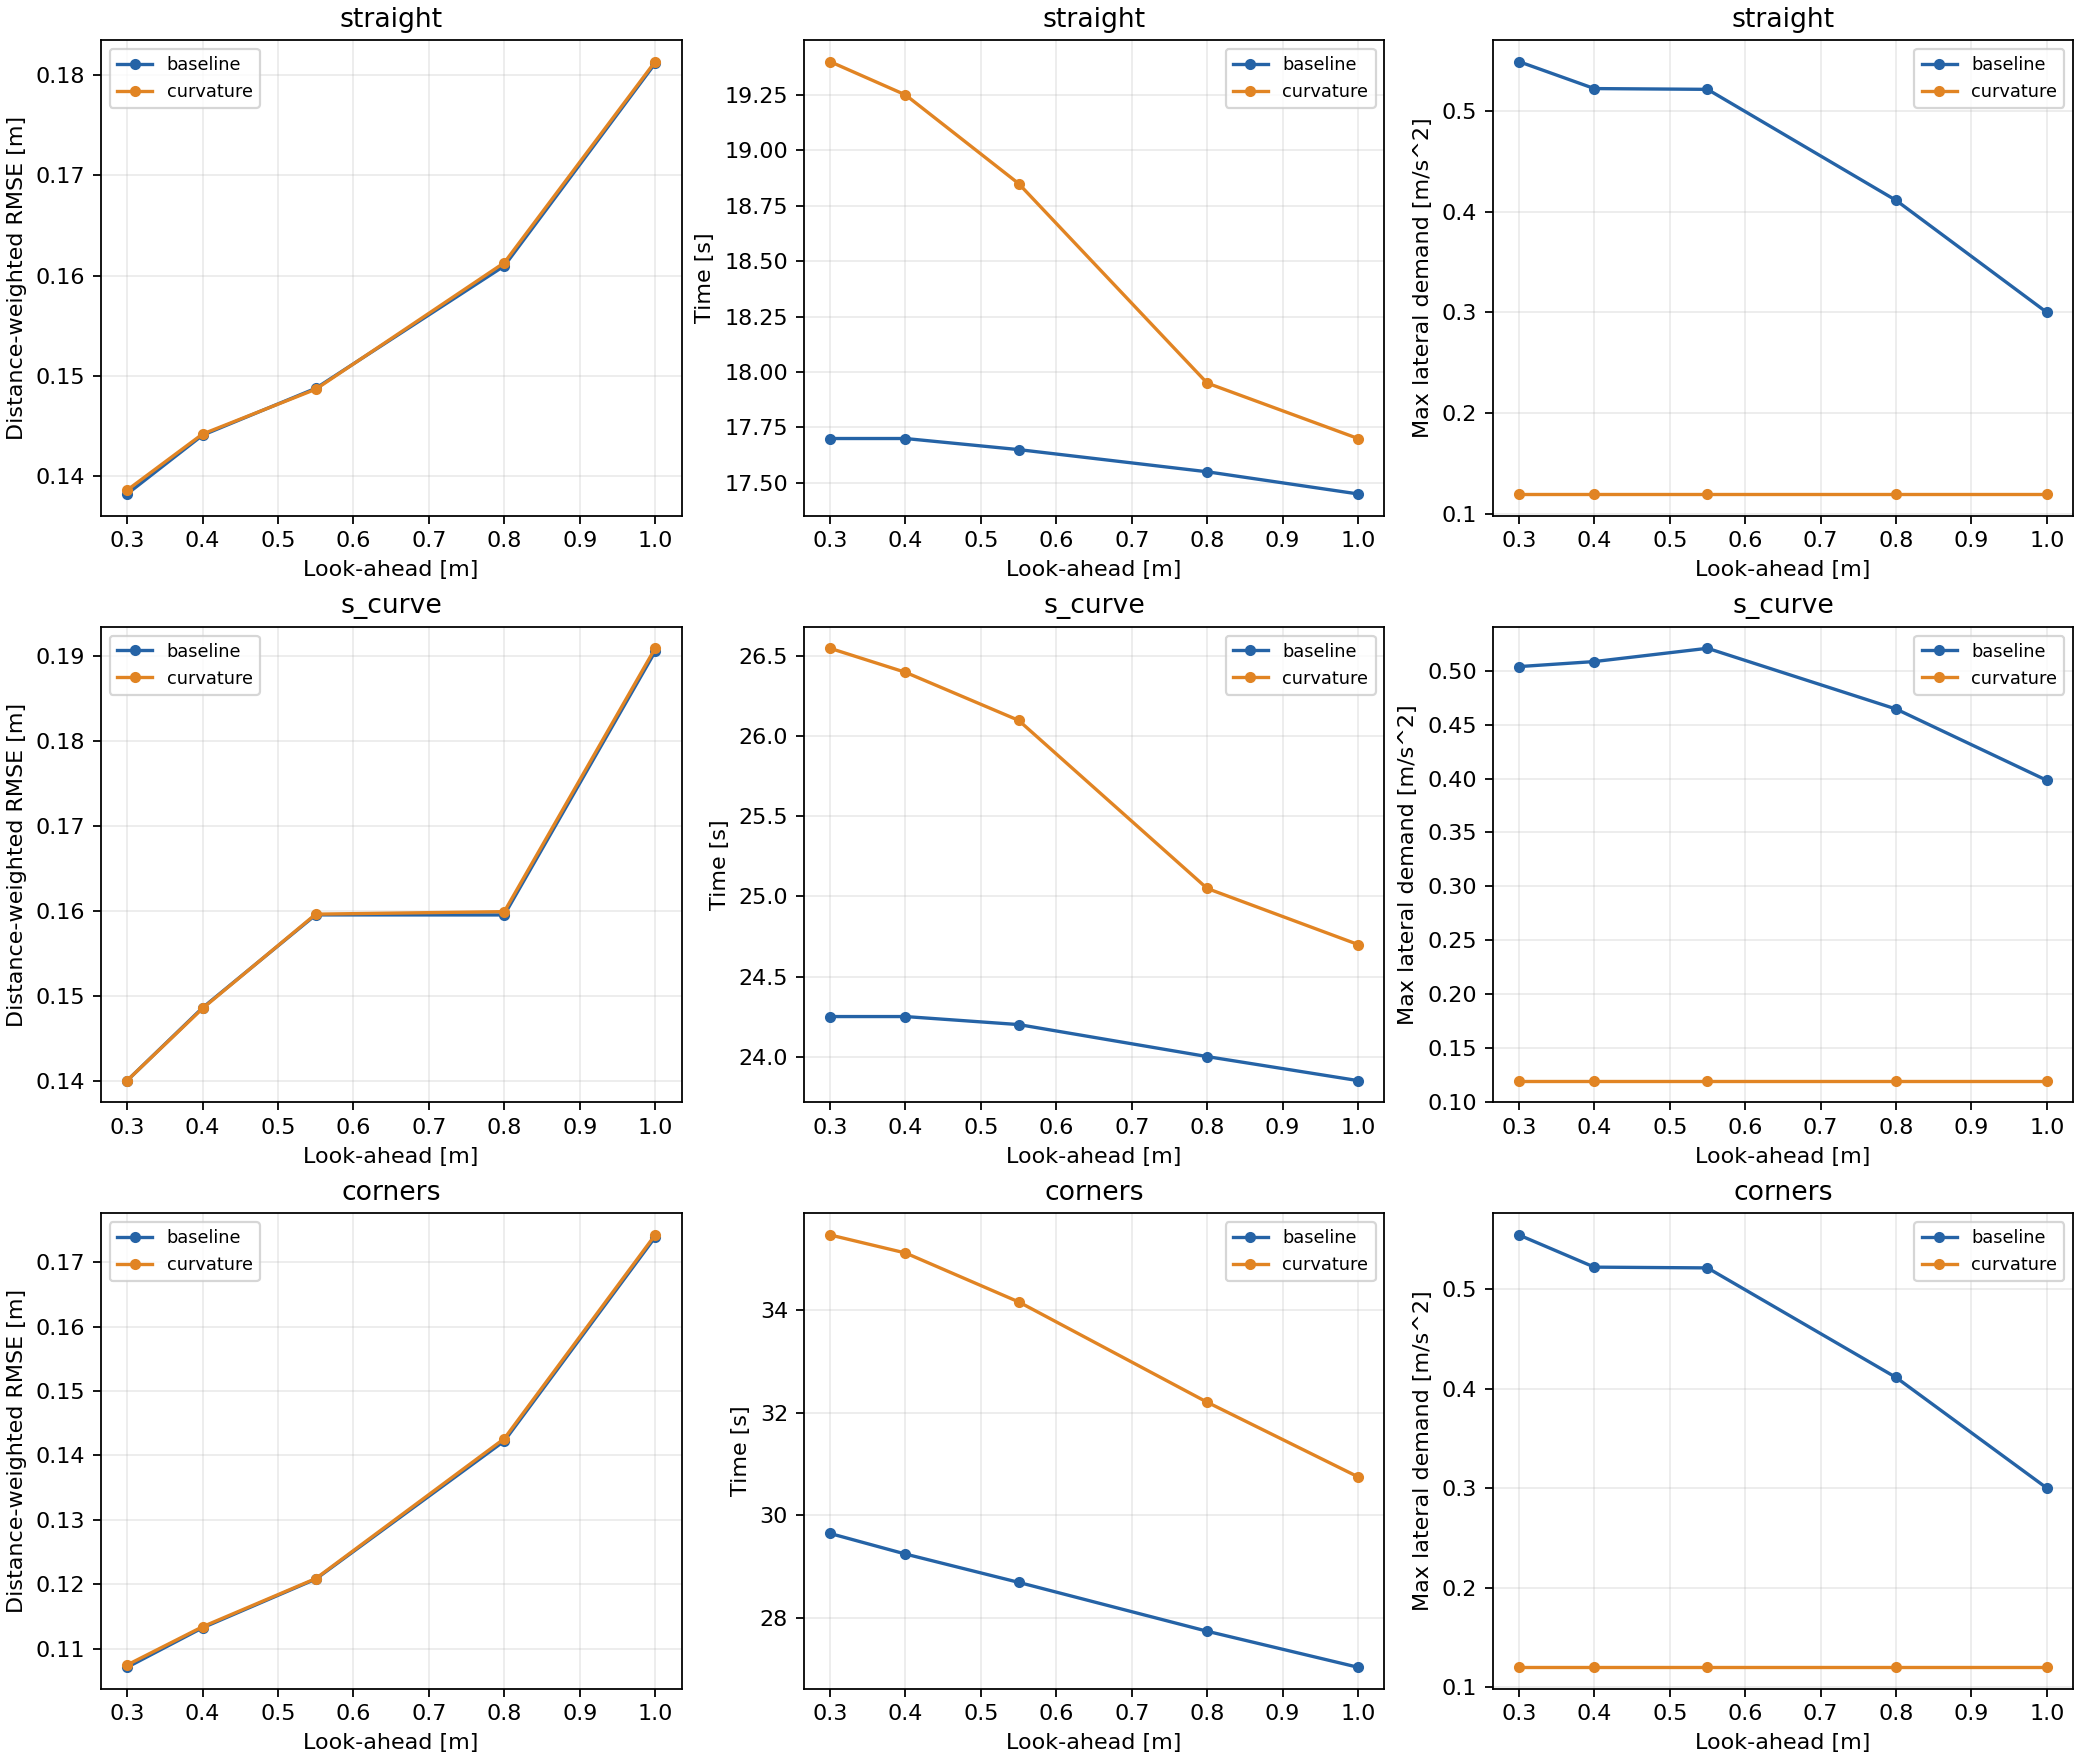

The file beside this chart, header and first rows:
scenario, method, lookahead_m, dt_s, reached_goal, time_s, final_goal_error_m, path_rmse_m, distance_weighted_rmse_m, path_max_error_m, max_lateral_demand_m_s2, max_lateral_demand_after_1m_m_s2, max_abs_wheel_speed_rad_s, max_abs_yaw_rate_rad_s, run_id
straight, baseline, 0.3, 0.05, True, 17.7, 0.04988, 0.1388, 0.1382, 0.6, 0.5488, 0.1852, 12.0, 1.416, straight_baseline_L0.30_dt0.050
straight, curvature, 0.3, 0.05, True, 19.4, 0.04764, 0.1723, 0.1386, 0.6, 0.12, 0.12, 10.67, 0.6149, straight_curvature_L0.30_dt0.050
straight, baseline, 0.4, 0.05, True, 17.7, 0.04839, 0.1427, 0.1441, 0.6, 0.522, 0.2454, 12.0, 1.279, straight_baseline_L0.40_dt0.050
straight, curvature, 0.4, 0.05, True, 19.25, 0.04827, 0.1748, 0.1442, 0.6, 0.12, 0.12, 10.71, 0.6585, straight_curvature_L0.40_dt0.050
straight, baseline, 0.55, 0.05, True, 17.65, 0.04977, 0.1468, 0.1487, 0.6, 0.5213, 0.1978, 12.0, 1.276, straight_baseline_L0.55_dt0.050
straight, curvature, 0.55, 0.05, True, 18.85, 0.04786, 0.179, 0.1487, 0.6, 0.12, 0.12, 10.71, 0.6232, straight_curvature_L0.55_dt0.050
straight, baseline, 0.8, 0.05, True, 17.55, 0.04756, 0.1566, 0.161, 0.6, 0.4112, 0.1072, 12.0, 0.878, straight_baseline_L0.80_dt0.050
straight, curvature, 0.8, 0.05, True, 17.95, 0.04873, 0.1787, 0.1613, 0.6, 0.12, 0.107, 10.65, 0.4743, straight_curvature_L0.80_dt0.050
straight, baseline, 1.0, 0.05, True, 17.45, 0.04921, 0.1752, 0.1812, 0.6, 0.3, 0.06647, 11.8, 0.6, straight_baseline_L1.00_dt0.050
straight, curvature, 1.0, 0.05, True, 17.7, 0.04873, 0.187, 0.1813, 0.6, 0.12, 0.06642, 10.71, 0.3795, straight_curvature_L1.00_dt0.050
s_curve, baseline, 0.3, 0.05, True, 24.25, 0.04872, 0.1428, 0.14, 0.6, 0.5038, 0.1431, 12.0, 1.199, s_curve_baseline_L0.30_dt0.050
s_curve, curvature, 0.3, 0.05, True, 26.55, 0.04781, 0.1832, 0.14, 0.6, 0.12, 0.12, 10.66, 0.6778, s_curve_curvature_L0.30_dt0.050
s_curve, baseline, 0.4, 0.05, True, 24.25, 0.04762, 0.1494, 0.1486, 0.6, 0.5085, 0.2306, 12.0, 1.219, s_curve_baseline_L0.40_dt0.050
s_curve, curvature, 0.4, 0.05, True, 26.4, 0.04874, 0.1888, 0.1485, 0.6, 0.12, 0.12, 10.71, 0.6516, s_curve_curvature_L0.40_dt0.050
s_curve, baseline, 0.55, 0.05, True, 24.2, 0.04844, 0.1589, 0.1595, 0.6, 0.5208, 0.2249, 12.0, 1.273, s_curve_baseline_L0.55_dt0.050
s_curve, curvature, 0.55, 0.05, True, 26.1, 0.04756, 0.1984, 0.1596, 0.6, 0.12, 0.12, 10.71, 0.6166, s_curve_curvature_L0.55_dt0.050
s_curve, baseline, 0.8, 0.05, True, 24.0, 0.04927, 0.1587, 0.1595, 0.6, 0.4644, 0.1408, 12.0, 1.049, s_curve_baseline_L0.80_dt0.050
s_curve, curvature, 0.8, 0.05, True, 25.05, 0.04797, 0.1909, 0.1599, 0.6, 0.12, 0.12, 10.72, 0.5334, s_curve_curvature_L0.80_dt0.050
s_curve, baseline, 1.0, 0.05, True, 23.85, 0.04879, 0.1865, 0.1905, 0.6022, 0.3983, 0.1299, 12.0, 0.8404, s_curve_baseline_L1.00_dt0.050
s_curve, curvature, 1.0, 0.05, True, 24.7, 0.04783, 0.2118, 0.1909, 0.6026, 0.12, 0.12, 10.72, 0.4613, s_curve_curvature_L1.00_dt0.050
corners, baseline, 0.3, 0.05, True, 29.65, 0.04979, 0.1083, 0.1071, 0.6, 0.5544, 0.5544, 12.0, 1.449, corners_baseline_L0.30_dt0.050
corners, curvature, 0.3, 0.05, True, 35.45, 0.04905, 0.1289, 0.1075, 0.6, 0.12, 0.12, 10.67, 0.666, corners_curvature_L0.30_dt0.050
corners, baseline, 0.4, 0.05, True, 29.25, 0.04924, 0.1133, 0.1132, 0.6, 0.522, 0.5002, 12.0, 1.279, corners_baseline_L0.40_dt0.050
corners, curvature, 0.4, 0.05, True, 35.1, 0.04894, 0.1322, 0.1134, 0.6, 0.12, 0.12, 10.71, 0.6585, corners_curvature_L0.40_dt0.050
corners, baseline, 0.55, 0.05, True, 28.7, 0.04854, 0.1206, 0.1208, 0.6, 0.5213, 0.4282, 12.0, 1.276, corners_baseline_L0.55_dt0.050
corners, curvature, 0.55, 0.05, True, 34.15, 0.04935, 0.1391, 0.1209, 0.6, 0.12, 0.12, 10.71, 0.6232, corners_curvature_L0.55_dt0.050
corners, baseline, 0.8, 0.05, True, 27.75, 0.04925, 0.1403, 0.1422, 0.6, 0.4112, 0.3504, 12.0, 0.878, corners_baseline_L0.80_dt0.050
corners, curvature, 0.8, 0.05, True, 32.2, 0.04929, 0.1508, 0.1426, 0.6, 0.12, 0.12, 10.72, 0.4743, corners_curvature_L0.80_dt0.050
corners, baseline, 1.0, 0.05, True, 27.05, 0.04924, 0.1703, 0.1739, 0.6, 0.3, 0.2899, 11.8, 0.6, corners_baseline_L1.00_dt0.050
corners, curvature, 1.0, 0.05, True, 30.75, 0.04976, 0.1754, 0.1742, 0.6, 0.12, 0.12, 10.72, 0.3795, corners_curvature_L1.00_dt0.050
